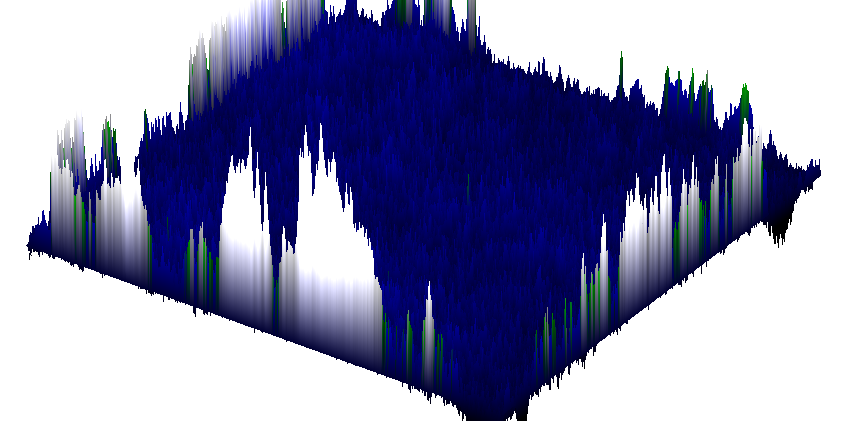

Data behind this chart, as committed beside it:
2.7755575615628914e-17, 0.09999999999999984, 0.12499999999999968, 0.2499999999999996, 0.2999999999999997, 0.4249999999999997, 0.47499999999999976, 0.2749999999999995, 0.24999999999999978, 0.3499999999999996, 0.29999999999999977, 0.2749999999999999, 0.32499999999999973, 0.3999999999999996, 0.3999999999999995, 0.39999999999999947, 0.4249999999999994, 0.34999999999999964, 0.32499999999999973, 0.3749999999999996, 0.275, 0.07500000000000012, 0.05000000000000012, 0.10000000000000006
, 0.025, -0.05, 0, 0.05, 0, 0.025, -0.025, 0.125, -0.025, 0, 0.15, 0.025, 0, 0.15, 0.025, 0, -0.05, 0.025, -0.05, -0.025, 0.05, 0.15, 0.05
, 0.025, -0.025, 0.075, 0.025, -0.075, -0.025, 0.025, -0.075, -0.025, 0.1, 0.1, 0.025, 0.05, 0.125, 0.05, 0.1, -0.025, 0, 0, 0.075, 0.025, 0.05, 0.025
, -0.1, -0.05, -0.025, 0.025, -0.05, -0.025, 0.05, 0.1, 0.025, 0, 0.05, -0.075, 0.025, 0, -0.075, -0.025, 6.938893903907228e-18, 0, 0.025, -0.075, 0, 0.05, -0.025
, -0.25, 0.075, -0.05, -0.075, -0.025, 0.025, -0.05, 0.15, 0.025, -0.025, -0.025, 0, 0.05, -0.075, 0.025, -0.05, -0.05, 0.025, 0.025, 0.075, 0.075, 0.05, 0.075
, -0.2, -0.05, 0.025, -0.05, -0.025, 0.05, 0.075, 0.05, 0.1, 0, -0.025, -0.025, 0.025, -0.025, -0.1, -0.1, -0.05, -0.025, 0.025, -0.025, -0.075, 0.05, 0.15
, -0.175, 0, -0.075, 0, 0.05, 0.05, 0.075, 0.05, 0.025, 0.075, 0.075, -0.025, -0.1, -0.05, -0.05, -0.1, -0.05, -0.025, 0, 0.05, -0.075, 0.1, 0
, -0.175, 0.075, -0.025, -0.05, 0.05, 0.15, 0.15, 0.025, 0.025, 0.075, 0.125, 0.05, 6.938893903907228e-18, -0.025, 0.05, 0.075, -0.05, -0.025, -0.05, 0.025, 0.1, 0, 0
, -0.275, 0.05, -0.025, 0.075, 0.2, 0.15, 0.05, 0, -0.025, -0.05, -0.175, -0.025, 0.1, -0.025, -0.075, 0, 0.05, 0.1, 0.025, 0.225, -0.05, 0.075, 0.125
, -0.375, 0, 0.05, -0.05, 0.1, 0.05, 0, 0.025, 0, 0.05, -0.1, -0.025, 0.025, 0, -0.05, 0.025, 0.05, -0.05, 0.1, -0.025, -0.075, 0.05, 0.025
, -0.475, -0.075, 0.075, 0, 0.075, 0.025, 0, -0.025, 0.05, -0.05, -0.025, -0.1, -0.075, -0.025, 0.05, 0.05, 6.938893903907228e-18, -0.05, 0.025, -0.05, 0, 0.05, 0.025
, -0.45, -0.1, -0.075, 0.025, 0.125, -0.05, -0.075, 0, 0.025, 0, -0.025, 0.075, 0.05, 0.025, 0.05, -0.05, 6.938893903907228e-18, 0.025, 0.1, -0.1, 0.05, 0.175, 0.025
, -0.4, 0, -0.15, -0.05, 0.125, -0.075, -0.075, -0.075, -0.125, -0.05, -0.1, 0.05, 0.05, -0.05, -0.1, -0.075, -0.025, 0.025, 0.075, 0.025, 0.025, 0.1, 0.05
, -0.375, 0.075, 0, 0.025, 0.075, 0, -0.05, -0.1, -0.075, -0.15, -0.125, 0, -0.125, 0.025, 0.025, 0.025, 0.025, -0.05, -0.05, -0.1, 0.025, 6.938893903907228e-18, 0.15
, -0.3, -0.125, 0.1, -0.075, 0.075, 0.05, 0, -0.05, -0.1, -0.1, -0.05, -0.05, -0.05, 0, 0.1, 0.05, -0.025, 0.025, -0.025, -0.025, -0.075, 0.1, 0.025
, -0.425, -0.025, 0.025, -0.05, -0.075, -0.025, 0, -0.125, -0.125, -0.075, -0.05, -0.025, -0.075, -0.05, 0, 0, -0.05, -0.025, -0.025, -0.075, 0.05, 0.175, 0.125
, -0.45, -0.075, -0.025, 0.05, 0.1, -0.025, 0.1, -0.025, -0.1, -0.075, -0.025, -0.025, 0, -0.1, -0.075, -0.025, -0.025, -0.05, 0.025, -0.05, 0, -6.938893903907228e-18, -0.025
, -0.325, 0.025, -0.15, 0.025, -0.025, -0.05, 6.938893903907228e-18, -0.05, -0.075, -0.075, -0.1, 0.125, 0, -0.05, 0.075, 0, 0.025, -0.125, -0.025, -0.025, -0.025, -0.025, 0.025
, -0.225, -0.1, -0.075, -0.1, -0.125, 0, 0.025, 6.938893903907228e-18, 0.025, 0, -0.025, 0.025, 0.025, -0.05, 0.05, -0.025, -0.025, 0.05, -0.05, -0.1, -0.05, -0.05, 0.025
, -0.2, -0.025, -0.05, 0.05, -0.1, -0.15, -0.05, 0.1, 0.125, 0.05, 0, 0.075, -0.025, -0.1, 0.1, 0, 0.05, 0.05, 0, -0.025, -0.075, 0, 0.075
, -0.15, -0.05, -0.1, 0.025, -0.025, -0.05, 0.1, 0.25, 0.1, 6.938893903907228e-18, 6.938893903907228e-18, 6.938893903907228e-18, 0.025, 0.025, 6.938893903907228e-18, 0.05, 0.075, 0.025, 0, -0.05, 0.075, 0.025, 0.025
, -0.075, -0.05, -0.025, -0.125, -0.1, -0.025, -0.05, 0, -0.025, 0, 0, 0.075, 0.05, -0.075, 0, -0.05, -0.05, -0.025, -0.025, 0.05, 0.025, 0.175, 0.1
, -0.025, -0.15, 0.025, 0, 0.025, -0.075, -0.075, 0, 0.075, 0.05, 0, -0.025, 6.938893903907228e-18, 0.05, 0.075, -0.075, 6.938893903907228e-18, 0.025, 0, 0.025, 0.05, 0.025, 0.075
, 0.025, -0.1, -0.075, -0.05, -0.05, -0.1, -0.075, -0.025, -0.025, -6.938893903907228e-18, -0.05, -0.075, -0.025, 0.05, 0.025, -0.025, -0.075, -0.1, -0.05, -0.025, 0.05, 0.1, -0.075
, -4.371503159461554e-16, 0.025, -0.025, -0.125, 0, -0.075, 0.075, 0.025, 0, 0.025, -0.025, -0.075, -0.025, 0.075, 0.075, -0.075, -0.025, -0.05, -0.075, 0.05, 0.175, 0, -0.1
, -0.1, 0, -0.05, 0, -0.1, -0.05, 0.05, 0, 0.025, -0.075, 0, -0.1, 0, 0.025, 0.125, -0.05, -0.025, 0.05, 0, 0.075, -0.025, -0.15, -0.025
, -0.05, -0.05, -0.075, 0.025, -0.15, -0.05, 0.075, 0.05, 0.05, 0, -0.05, -0.025, -0.1, -0.125, 0.1, -0.025, 0.1, 0, 0.05, 0.075, -0.025, -0.075, -0.025
, -0.075, -0.1, 0.025, -0.125, -0.1, 0.025, 0, -0.025, 0.025, -0.025, 0.05, -0.1, -0.075, -0.025, 0.15, 0.125, 0.025, 0.05, 0.05, -0.05, -0.025, -0.025, 0.1
, -0.1, -0.05, 0.1, -0.025, 0.075, 0.025, -0.05, -0.025, 0.05, 0.05, 0, 0.15, 0.075, 0.05, -0.025, 0.075, -0.025, 0, -0.05, -0.025, -0.025, 0.05, 0.05
, -0.125, 0.025, -0.075, 0.075, 0.2, 0.025, 0, 0.05, 0, -0.05, -0.075, 0.15, 0.1, 0.05, -0.05, -0.05, 0.075, 0, 0.025, 0, -0.025, 0.15, 0.1
, -0.05, 6.938893903907228e-18, -0.075, 0.2, 0.1, 0, 0.075, 0, 0.075, 0.025, 0.025, -0.025, -0.05, 0.075, -0.05, 0, 0.175, -0.075, -0.05, 0.025, 0.1, 0.15, 0.05
, -0.1, 0, 0.075, 0.075, 0.1, 0.175, 0.05, 0.025, 0.025, -0.025, 0.025, -0.025, 0.05, 0.1, -0.025, 0.1, 0.05, 0.05, -0.025, 0.175, 0.05, 0.025, 0.05
, 0.025, 0.225, 0.15, 0.075, 0.175, 0.15, 0.05, 0.075, 0.1, 0.075, 0.05, 0.075, 0.025, 0.05, 6.938893903907228e-18, 0.025, -0.025, 0.05, 0.1, 0.2, 0, -0.075, -0.05
, 0.05, 0.35, -0.05, 0.025, 0, 0, -0.025, 0.025, 0.075, 0.15, -0.025, 0.025, 0.075, 0.025, 0.025, 0.05, 0.075, -0.025, 0.175, 0.125, 0.05, 0.05, 0.05
, 0.225, 0.225, -0.025, 0.05, 0.025, 0.025, 0, 0.125, 0.05, -0.05, 0, 0.075, 0.025, 0.05, -0.05, -0.05, 0.1, 0.075, 0.075, 0.125, 0.075, 0.1, 0.05
, 0.225, 0.05, 0.05, 0.1, 0.075, 0.025, 0, 0.2, 0.1, 0.025, 0.05, 0.075, 0.025, -0.025, -0.025, -0.05, 0.1, 6.938893903907228e-18, 0.125, 0.075, 0.075, 0.1, 0.1
, 0.25, 0.025, 0.05, 0.025, 0, 0.125, 0.075, 0.15, 0.125, 0.075, 0.125, 0, 0.025, 0.025, 0.05, 0.05, 0.05, 0.05, 0.05, 0.075, 0.05, 0, 0.025
, 0.3, -0.1, 0.1, -0.025, 0, 0.05, 0.125, 0.15, 0.175, 0.05, -0.025, 0, -0.1, 0.15, 0.025, 0.025, 0.05, 0.1, -0.025, 0, 0.075, 0.025, 0.1
, 0.325, -0.075, 0.025, -0.05, -0.075, 0.025, 0.125, 0.1, 0.15, 0, -0.025, 0.05, -0.05, -0.1, -0.025, 0.15, 0.05, 0.1, 0.075, 0.05, -0.025, -0.05, 0.05
, 0.35, -0.075, -0.025, 6.938893903907228e-18, 0.075, 0.075, -0.075, 0.1, 0.15, 0.05, 0.05, 0.05, 0, -0.025, -0.05, 0.05, 0, 0.15, 0.05, -0.025, 0.075, -0.025, -0.025
, 0.375, -0.125, 0, 0.025, 0.075, -0.05, -0.025, 0.05, -0.075, -0.075, -0.025, -0.05, -0.05, -0.025, -0.025, 0.2, 0, 0.125, 0.175, 0.025, 0.125, 0.125, 0.125
, 0.475, -0.075, -0.025, 0, 0, 0.025, 0.025, 0.075, 6.938893903907228e-18, 6.938893903907228e-18, 0, -0.025, -0.075, -0.075, -0.05, 0.05, 0.075, 0.15, 0.125, 0.025, 0.075, -0.025, 0.125
, 0.525, 6.938893903907228e-18, 0.125, 0.075, 0.175, 6.938893903907228e-18, -0.025, 0.075, 0.075, -0.075, 0, -0.05, 0.025, -0.025, 0, 0.1, 0.2, 0.125, -0.075, -0.075, 6.938893903907228e-18, 0, 0.05
, 0.45, -0.125, 0.1, -0.025, -0.075, 0, 0.025, 0, 0.05, -0.05, 0, -0.075, -0.025, -0.025, -0.025, 0.1, 0.1, -0.1, 0.05, 0, -0.025, -0.075, 0
, 0.55, 0.075, -0.025, 0.125, 0.05, -0.1, 0.025, -0.05, -0.025, 0.025, 0, 0, -0.05, 0.05, 0.1, 0.05, 0.075, 0.05, 0.05, 0.05, 0.025, -0.075, -0.05
, 0.675, 0.05, 0, 0.1, 0.05, 0.025, -0.125, -0.05, -0.075, -0.075, -0.05, 0.05, 0.05, 0.025, 0, 0.05, 0.125, 0.05, 0.075, 0.025, 0.1, 0.15, -0.075
, 0.65, 0.075, 0.05, 6.938893903907228e-18, 0.025, -0.05, -0.1, -0.025, -0.05, -0.05, -0.1, 0, 0.125, 0.075, 0, 0, -0.025, 0.05, 0.025, -0.05, 0.075, 0.1, 0.05
, 0.65, 0.025, 0.025, 0.125, 0.15, 0.025, 0.1, 0, 0.05, 0.025, -0.05, 0.025, -0.025, 0, 0.025, 0.075, 0, 0, 0.075, -0.025, 0.125, 0.025, 0
, 0.575, -0.05, 0.05, 0.05, 0.075, 0.1, 0.1, 0.1, 0.125, 0.05, 0.025, 0, -0.15, -0.05, -0.05, 0.15, 0, 0.025, -0.075, 0.05, 0.025, -0.05, 0.025
, 0.525, -0.075, 0.025, 0.05, 0.1, 0.025, 0, 0.05, 0, 0.075, 0, -0.025, -0.075, -0.125, 0.025, 0.2, 0.125, -0.05, 0, 0.075, 0.05, 0, -0.025
, 0.575, 6.938893903907228e-18, 0.05, 0.05, 0.05, 6.938893903907228e-18, 0.025, -0.025, 0, 0.05, -0.025, 0, -0.075, -0.05, 0.025, 0.075, 0.05, 0.075, 0.075, 0.025, -0.025, 0.075, 0.05
, 0.55, 6.938893903907228e-18, 0.05, 0.1, 0.125, 0, -0.025, -0.075, 0.025, 0, 0.075, 0.05, 0.05, -0.025, 0.075, 0.075, 0.05, 0.125, 0.1, 0.075, 0.05, -0.025, 0.025
, 0.55, -0.025, 0.2, 0.075, -0.05, 0, 0, -0.05, 0, 0.05, 0.025, -0.025, 0.025, 0.05, 0.05, 0.1, 0.125, 0.075, 0.1, 0.125, 0.025, 0.025, 0.1
, 0.65, 0, 3.469446951953614e-17, 0.125, -0.05, -0.025, 0, 0.025, -0.05, 0.025, 0.075, 0, -0.025, 0.1, 0.025, -0.075, 0.075, 0, 0.05, 0.15, 0.125, 0.125, 0.05
, 0.85, 6.938893903907228e-18, -0.125, 0.125, -0.025, -0.025, -0.025, -0.025, 0.1, 0.15, 0.125, 0.05, 0.125, 0.15, 0.15, 0.125, 0.05, 0.1, 0, -0.025, 0.275, -0.025, -0.025
, 1.025, 0.025, -0.025, 0.05, 0.125, 0.025, 0.1, 0.075, 0.1, 0.15, 0.15, 0.05, 0.1, 0.05, 0.025, 0.025, 0, 0.1, 0.025, 0.15, 0.05, 0.1, 0.025
, 1.025, 0.025, 0.05, 0.1, 0.1, 0, 0.025, 0.05, 0, 0.1, -0.025, -0.025, 0.025, 0.1, 0.15, 0.075, 0.075, 0.025, -0.025, 0.05, 0.075, 0.025, 0.275
, 0.9, 0.025, 0.075, 0.075, 0.2, 0.2, 0.075, 0, -0.05, 0, 0.175, 0, 0.075, 0.05, 0.025, 0.075, 0.025, 0.025, -0.025, 0.075, 0.05, 0, 0.2
, 0.85, 0.05, -0.05, -0.05, 0.05, 0.1, 0.125, 0.125, 0.075, 0.025, 0.125, 0.025, -0.025, -0.025, 0.075, 0.05, 0.075, -0.05, 0.025, 0, 0.025, -0.025, 0.15
, 0.9, -0.05, 0.075, 0, 0, 0.025, 6.938893903907228e-18, 0.025, 0.025, 0, 0.15, 0.075, 0.05, 0.1, 0.15, 0.15, -0.025, 0.075, -0.025, 0.05, 0.05, -0.05, 0.125
, 0.8, 0.025, 0.025, 0.05, 0.075, 0.075, -0.1, -0.025, 0.125, 0.075, 0.125, 0.025, 0, 0, 0, 0.2, 0.15, 0, 0.025, -0.025, 0.075, 0.025, 0.1
... 440 more rows
